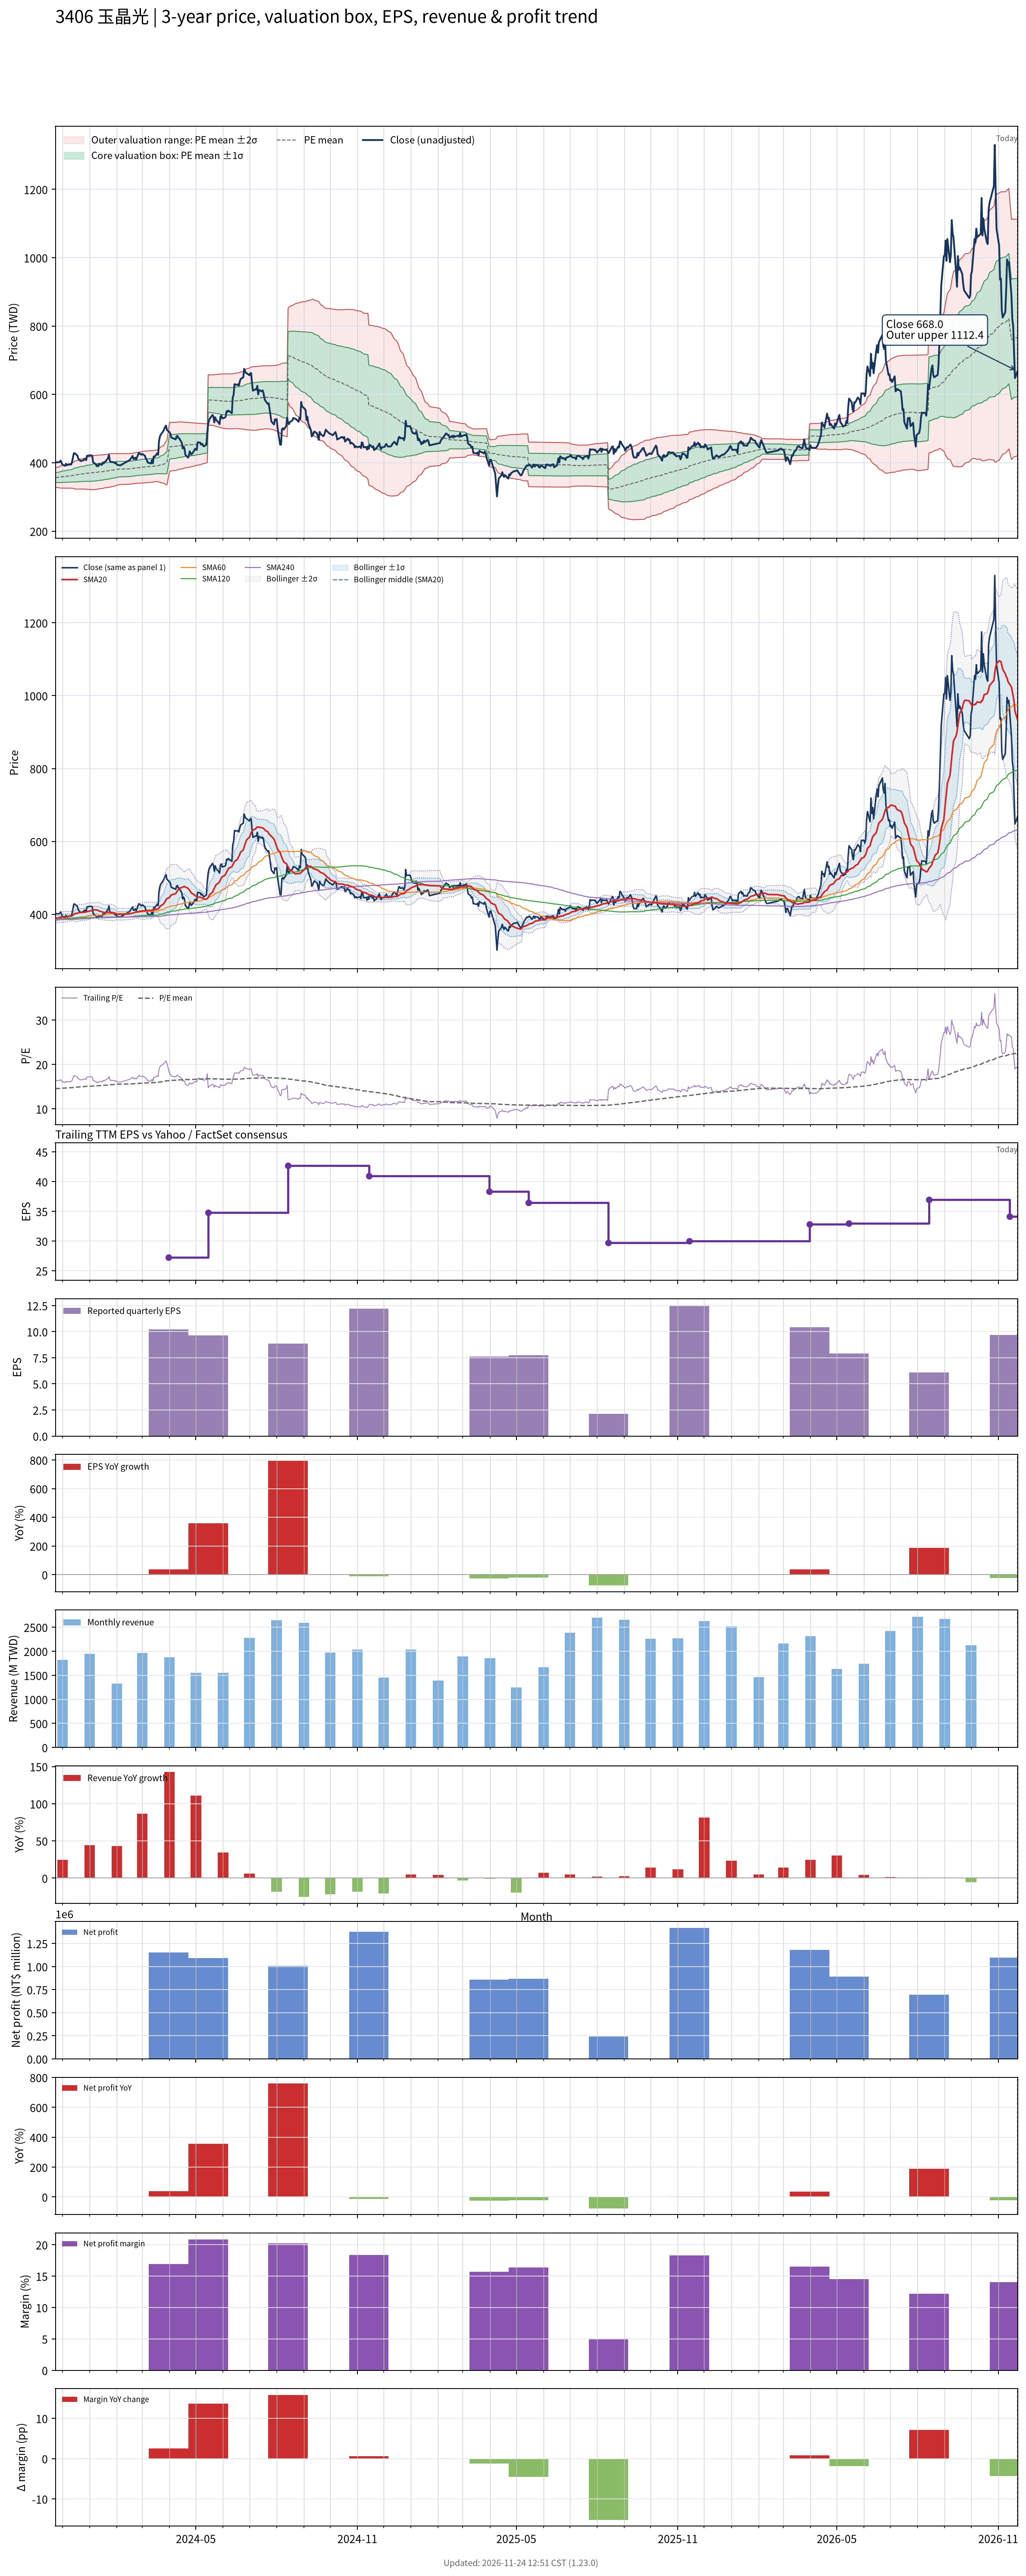

Source data for this figure (header and first rows):
# chart-version: skill-stock-dynamic-val…
date, close, available_date, period_end, eps, ttm_eps, pe, pe_mean, pe_std, price_m2, price_m1, price_mean, price_p1, price_p2, forward_eps, forward_pe, forward_pe_mean, forward_pe_std, forward_price_m2, forward_price_m1, forward_price_mean, forward_price_p1, forward_price_p2, sma20
2023-11-23, 400, 2023-11-14, 2023-09-30, 13.92, 24.51, 16.32, 14.55, 0.5741, 328.5, 342.6, 356.7, 370.8, 384.8, , , , , , , , , , 387.7
2023-11-24, 401.5, 2023-11-14, 2023-09-30, 13.92, 24.51, 16.38, 14.57, 0.5976, 327.8, 342.4, 357.1, 371.7, 386.4, , , , , , , , , , 389
2023-11-27, 401.5, 2023-11-14, 2023-09-30, 13.92, 24.51, 16.38, 14.59, 0.6189, 327.2, 342.4, 357.5, 372.7, 387.9, , , , , , , , , , 390.2
2023-11-28, 403, 2023-11-14, 2023-09-30, 13.92, 24.51, 16.44, 14.6, 0.641, 326.4, 342.1, 357.9, 373.6, 389.3, , , , , , , , , , 391.3
2023-11-29, 406.5, 2023-11-14, 2023-09-30, 13.92, 24.51, 16.59, 14.62, 0.6611, 326, 342.2, 358.4, 374.6, 390.8, , , , , , , , , , 392.4
2023-11-30, 400, 2023-11-14, 2023-09-30, 13.92, 24.51, 16.32, 14.65, 0.6744, 325.9, 342.4, 359, 375.5, 392, , , , , , , , , , 392.8
2023-12-01, 394.5, 2023-11-14, 2023-09-30, 13.92, 24.51, 16.1, 14.67, 0.6817, 326, 342.7, 359.4, 376.2, 392.9, , , , , , , , , , 393.2
2023-12-04, 391, 2023-11-14, 2023-09-30, 13.92, 24.51, 15.95, 14.68, 0.6898, 326, 342.9, 359.8, 376.7, 393.6, , , , , , , , , , 393.3
2023-12-05, 397, 2023-11-14, 2023-09-30, 13.92, 24.51, 16.2, 14.7, 0.7015, 325.9, 343.1, 360.2, 377.4, 394.6, , , , , , , , , , 393.5
2023-12-06, 393, 2023-11-14, 2023-09-30, 13.92, 24.51, 16.03, 14.71, 0.7094, 325.9, 343.3, 360.7, 378, 395.4, , , , , , , , , , 394
2023-12-07, 393.5, 2023-11-14, 2023-09-30, 13.92, 24.51, 16.05, 14.73, 0.7182, 325.8, 343.4, 361, 378.6, 396.2, , , , , , , , , , 394.1
2023-12-08, 395, 2023-11-14, 2023-09-30, 13.92, 24.51, 16.12, 14.75, 0.7266, 325.8, 343.6, 361.5, 379.3, 397.1, , , , , , , , , , 394.6
2023-12-11, 395, 2023-11-14, 2023-09-30, 13.92, 24.51, 16.12, 14.76, 0.7345, 325.9, 343.9, 361.9, 379.9, 397.9, , , , , , , , , , 394.8
2023-12-12, 403, 2023-11-14, 2023-09-30, 13.92, 24.51, 16.44, 14.78, 0.7477, 325.7, 344, 362.3, 380.7, 399, , , , , , , , , , 395.8
2023-12-13, 415, 2023-11-14, 2023-09-30, 13.92, 24.51, 16.93, 14.81, 0.7691, 325.3, 344.1, 363, 381.8, 400.7, , , , , , , , , , 397.4
2023-12-14, 428, 2023-11-14, 2023-09-30, 13.92, 24.51, 17.46, 14.84, 0.8006, 324.5, 344.1, 363.7, 383.3, 403, , , , , , , , , , 399.6
2023-12-15, 428, 2023-11-14, 2023-09-30, 13.92, 24.51, 17.46, 14.87, 0.833, 323.6, 344, 364.4, 384.8, 405.2, , , , , , , , , , 401.6
2023-12-18, 421.5, 2023-11-14, 2023-09-30, 13.92, 24.51, 17.2, 14.89, 0.8555, 323.1, 344.1, 365, 386, 407, , , , , , , , , , 402.9
2023-12-19, 412.5, 2023-11-14, 2023-09-30, 13.92, 24.51, 16.83, 14.92, 0.8695, 323, 344.3, 365.6, 386.9, 408.2, , , , , , , , , , 403.7
2023-12-20, 409.5, 2023-11-14, 2023-09-30, 13.92, 24.51, 16.71, 14.94, 0.8809, 323, 344.6, 366.2, 387.8, 409.4, , , , , , , , , , 404.4
2023-12-21, 406.5, 2023-11-14, 2023-09-30, 13.92, 24.51, 16.59, 14.96, 0.8895, 323.1, 344.9, 366.7, 388.5, 410.3, , , , , , , , , , 404.8
2023-12-22, 405, 2023-11-14, 2023-09-30, 13.92, 24.51, 16.52, 14.98, 0.8975, 323.2, 345.2, 367.2, 389.2, 411.2, , , , , , , , , , 404.9
2023-12-25, 407.5, 2023-11-14, 2023-09-30, 13.92, 24.51, 16.63, 15, 0.9078, 323.2, 345.4, 367.7, 389.9, 412.2, , , , , , , , , , 405.2
2023-12-26, 411, 2023-11-14, 2023-09-30, 13.92, 24.51, 16.77, 15.02, 0.9195, 323.1, 345.6, 368.2, 390.7, 413.2, , , , , , , , , , 405.6
2023-12-27, 410, 2023-11-14, 2023-09-30, 13.92, 24.51, 16.73, 15.04, 0.9306, 323, 345.8, 368.6, 391.5, 414.3, , , , , , , , , , 405.8
2023-12-28, 407.5, 2023-11-14, 2023-09-30, 13.92, 24.51, 16.63, 15.06, 0.9412, 322.9, 346, 369, 392.1, 415.2, , , , , , , , , , 406.2
2023-12-29, 420.5, 2023-11-14, 2023-09-30, 13.92, 24.51, 17.16, 15.08, 0.9604, 322.4, 346, 369.5, 393, 416.6, , , , , , , , , , 407.5
2024-01-02, 422, 2023-11-14, 2023-09-30, 13.92, 24.51, 17.22, 15.09, 0.9801, 321.9, 345.9, 369.9, 394, 418, , , , , , , , , , 409.1
2024-01-03, 421.5, 2023-11-14, 2023-09-30, 13.92, 24.51, 17.2, 15.11, 0.9982, 321.5, 346, 370.4, 394.9, 419.4, , , , , , , , , , 410.3
2024-01-04, 420.5, 2023-11-14, 2023-09-30, 13.92, 24.51, 17.16, 15.13, 1.015, 321.2, 346.1, 371, 395.8, 420.7, , , , , , , , , , 411.6
2024-01-05, 401.5, 2023-11-14, 2023-09-30, 13.92, 24.51, 16.38, 15.15, 1.018, 321.5, 346.4, 371.4, 396.3, 421.3, , , , , , , , , , 412.1
2024-01-08, 396, 2023-11-14, 2023-09-30, 13.92, 24.51, 16.16, 15.17, 1.018, 321.9, 346.8, 371.8, 396.7, 421.7, , , , , , , , , , 412.1
2024-01-09, 390, 2023-11-14, 2023-09-30, 13.92, 24.51, 15.91, 15.18, 1.015, 322.4, 347.3, 372.2, 397, 421.9, , , , , , , , , , 411.9
2024-01-10, 393, 2023-11-14, 2023-09-30, 13.92, 24.51, 16.03, 15.2, 1.014, 322.8, 347.7, 372.5, 397.4, 422.2, , , , , , , , , , 411.4
2024-01-11, 390.5, 2023-11-14, 2023-09-30, 13.92, 24.51, 15.93, 15.21, 1.011, 323.4, 348.1, 372.9, 397.7, 422.5, , , , , , , , , , 410.1
2024-01-12, 397, 2023-11-14, 2023-09-30, 13.92, 24.51, 16.2, 15.23, 1.007, 324, 348.7, 373.4, 398.1, 422.8, , , , , , , , , , 408.6
2024-01-15, 394, 2023-11-14, 2023-09-30, 13.92, 24.51, 16.08, 15.25, 1.002, 324.7, 349.3, 373.8, 398.4, 423, , , , , , , , , , 406.9
2024-01-16, 401, 2023-11-14, 2023-09-30, 13.92, 24.51, 16.36, 15.27, 1.001, 325.3, 349.8, 374.3, 398.8, 423.4, , , , , , , , , , 405.9
2024-01-17, 398.5, 2023-11-14, 2023-09-30, 13.92, 24.51, 16.26, 15.29, 0.9974, 325.9, 350.3, 374.8, 399.2, 423.7, , , , , , , , , , 405.1
2024-01-18, 402.5, 2023-11-14, 2023-09-30, 13.92, 24.51, 16.42, 15.31, 0.9934, 326.6, 351, 375.3, 399.7, 424, , , , , , , , , , 404.8
2024-01-19, 403.5, 2023-11-14, 2023-09-30, 13.92, 24.51, 16.46, 15.33, 0.9898, 327.3, 351.6, 375.8, 400.1, 424.4, , , , , , , , , , 404.6
2024-01-22, 414, 2023-11-14, 2023-09-30, 13.92, 24.51, 16.89, 15.36, 0.9909, 327.9, 352.2, 376.5, 400.7, 425, , , , , , , , , , 405.1
2024-01-23, 423, 2023-11-14, 2023-09-30, 13.92, 24.51, 17.26, 15.38, 1, 328, 352.6, 377.1, 401.6, 426.1, , , , , , , , , , 405.9
2024-01-24, 406.5, 2023-11-14, 2023-09-30, 13.92, 24.51, 16.59, 15.4, 1.002, 328.4, 353, 377.5, 402.1, 426.6, , , , , , , , , , 405.6
2024-01-25, 402, 2023-11-14, 2023-09-30, 13.92, 24.51, 16.4, 15.42, 0.9951, 329.3, 353.7, 378.1, 402.5, 426.8, , , , , , , , , , 405.2
2024-01-26, 402.5, 2023-11-14, 2023-09-30, 13.92, 24.51, 16.42, 15.45, 0.9842, 330.4, 354.5, 378.6, 402.8, 426.9, , , , , , , , , , 405
2024-01-29, 401, 2023-11-14, 2023-09-30, 13.92, 24.51, 16.36, 15.47, 0.9754, 331.4, 355.3, 379.2, 403.1, 427, , , , , , , , , , 404
2024-01-30, 398.5, 2023-11-14, 2023-09-30, 13.92, 24.51, 16.26, 15.49, 0.9684, 332.2, 355.9, 379.6, 403.4, 427.1, , , , , , , , , , 402.9
2024-01-31, 400, 2023-11-14, 2023-09-30, 13.92, 24.51, 16.32, 15.51, 0.9557, 333.3, 356.8, 380.2, 403.6, 427, , , , , , , , , , 401.8
2024-02-01, 395, 2023-11-14, 2023-09-30, 13.92, 24.51, 16.12, 15.53, 0.9413, 334.6, 357.6, 380.7, 403.8, 426.8, , , , , , , , , , 400.5
2024-02-02, 393.5, 2023-11-14, 2023-09-30, 13.92, 24.51, 16.05, 15.55, 0.9331, 335.4, 358.2, 381.1, 404, 426.8, , , , , , , , , , 400.1
2024-02-05, 392.5, 2023-11-14, 2023-09-30, 13.92, 24.51, 16.01, 15.57, 0.9233, 336.3, 358.9, 381.5, 404.1, 426.8, , , , , , , , , , 399.9
2024-02-15, 407, 2023-11-14, 2023-09-30, 13.92, 24.51, 16.61, 15.59, 0.9151, 337.2, 359.6, 382.1, 404.5, 426.9, , , , , , , , , , 400.8
2024-02-16, 409, 2023-11-14, 2023-09-30, 13.92, 24.51, 16.69, 15.61, 0.9138, 337.7, 360.1, 382.5, 404.9, 427.3, , , , , , , , , , 401.6
2024-02-19, 420, 2023-11-14, 2023-09-30, 13.92, 24.51, 17.14, 15.63, 0.9164, 338.2, 360.7, 383.1, 405.6, 428, , , , , , , , , , 403.1
2024-02-20, 411, 2023-11-14, 2023-09-30, 13.92, 24.51, 16.77, 15.65, 0.9163, 338.7, 361.1, 383.6, 406, 428.5, , , , , , , , , , 403.8
2024-02-21, 411.5, 2023-11-14, 2023-09-30, 13.92, 24.51, 16.79, 15.67, 0.9177, 339, 361.5, 384, 406.5, 429, , , , , , , , , , 404.6
2024-02-22, 415, 2023-11-14, 2023-09-30, 13.92, 24.51, 16.93, 15.69, 0.9186, 339.5, 362, 384.5, 407, 429.5, , , , , , , , , , 405.3
2024-02-23, 409.5, 2023-11-14, 2023-09-30, 13.92, 24.51, 16.71, 15.71, 0.9171, 340, 362.5, 385, 407.4, 429.9, , , , , , , , , , 405.9
... 667 more rows
